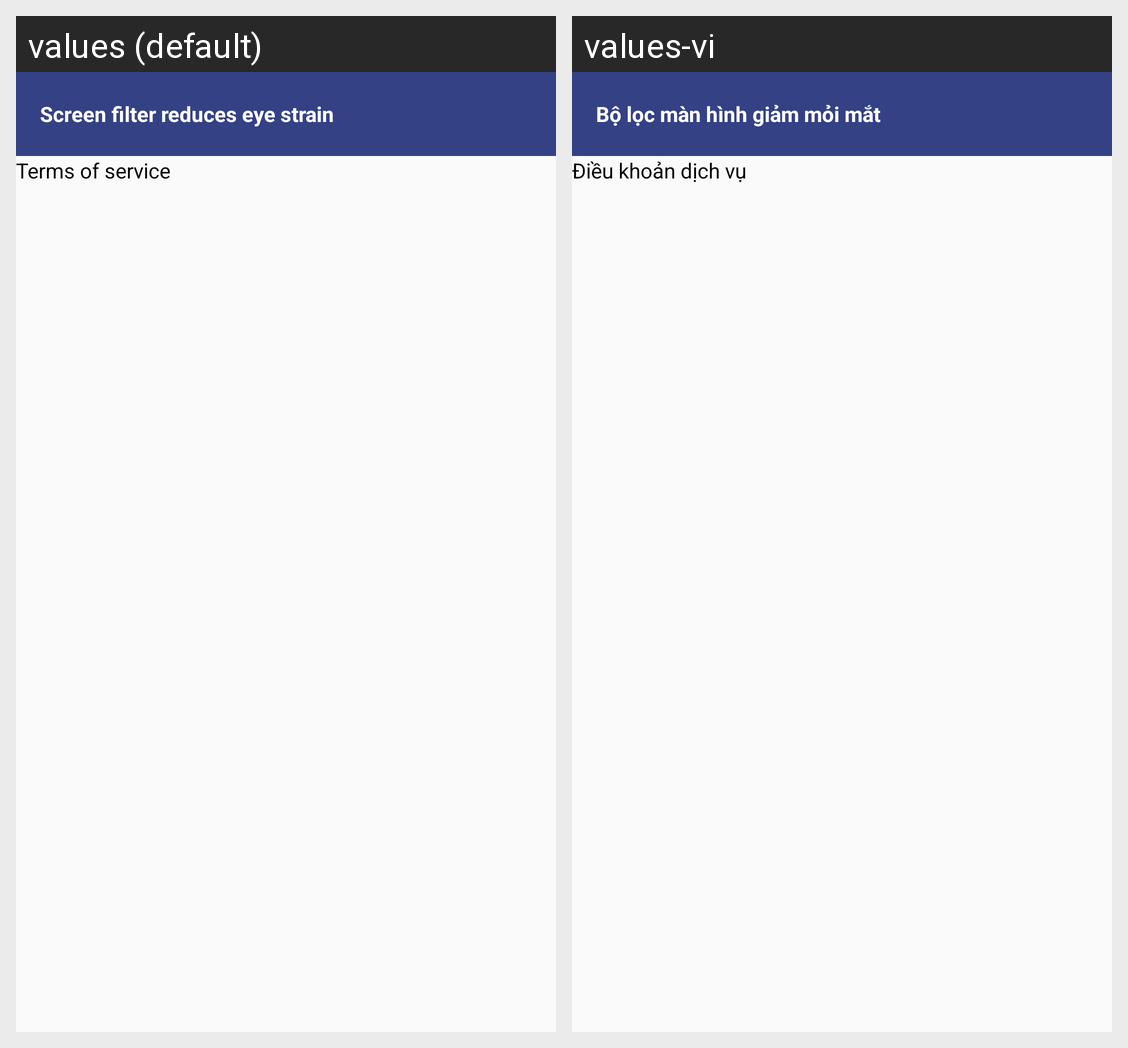

This grid shows one Android layout under two languages. Give, for every string resource on the screen, its name, the default text and each shown locale's text.
Android screen res/layout/activity_firston.xml rendered under 2 locales, left to right: values (default), values-vi. Device: Nexus 5 (rendered at 1080×1920; each locale shown at half size, 540×960, under a caption strip naming it); theme AppTheme.
Strings drawn on this screen, with the default value and each locale's value (text and hints the layout hard-codes, and strings that could not be matched under every locale, appear in the picture but are not listed):

bo_loc_man_hinh_giam_moi
  values: Screen filter reduces eye strain
  values-vi: Bộ lọc màn hình giảm mỏi mắt

dieu_khoan_dich_vu
  values: Terms of service
  values-vi: Điều khoản dịch vụ
